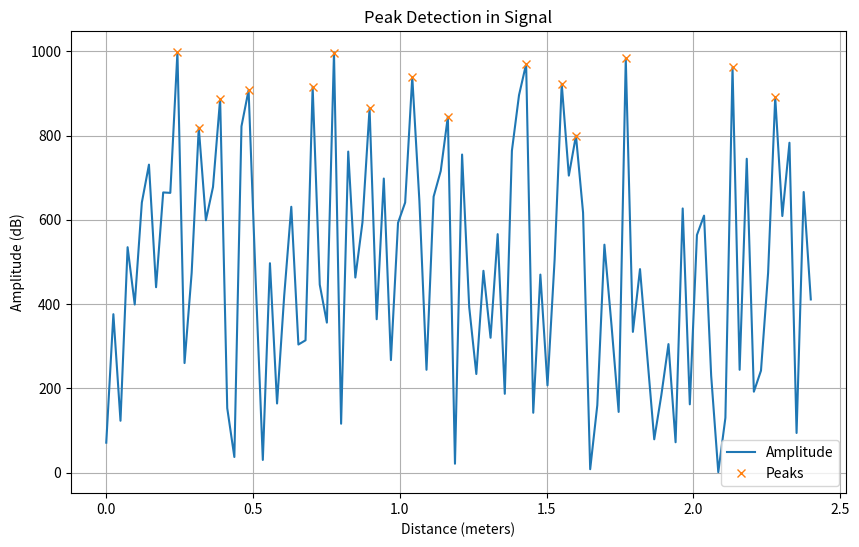

This figure's Python source:
import numpy as np
import matplotlib.pyplot as plt
from scipy.signal import find_peaks

# Sample data (replace with your actual data)
x = np.linspace(0, 2.4, 100)  # 100 sample points between 0 and 2.4 meters
y = np.random.randint(0, 1000, size=100)  # Random amplitude values between 0 and 1000 dB

# Finding peaks
peaks, _ = find_peaks(y, height=800)
print(peaks)  # Adjust 'height' as needed

# Plotting
plt.figure(figsize=(10, 6))
plt.plot(x, y, label='Amplitude')
plt.plot(x[peaks], y[peaks], 'x', label='Peaks')
plt.title('Peak Detection in Signal')
plt.xlabel('Distance (meters)')
plt.ylabel('Amplitude (dB)')
plt.legend()
plt.grid(True)
plt.show()
